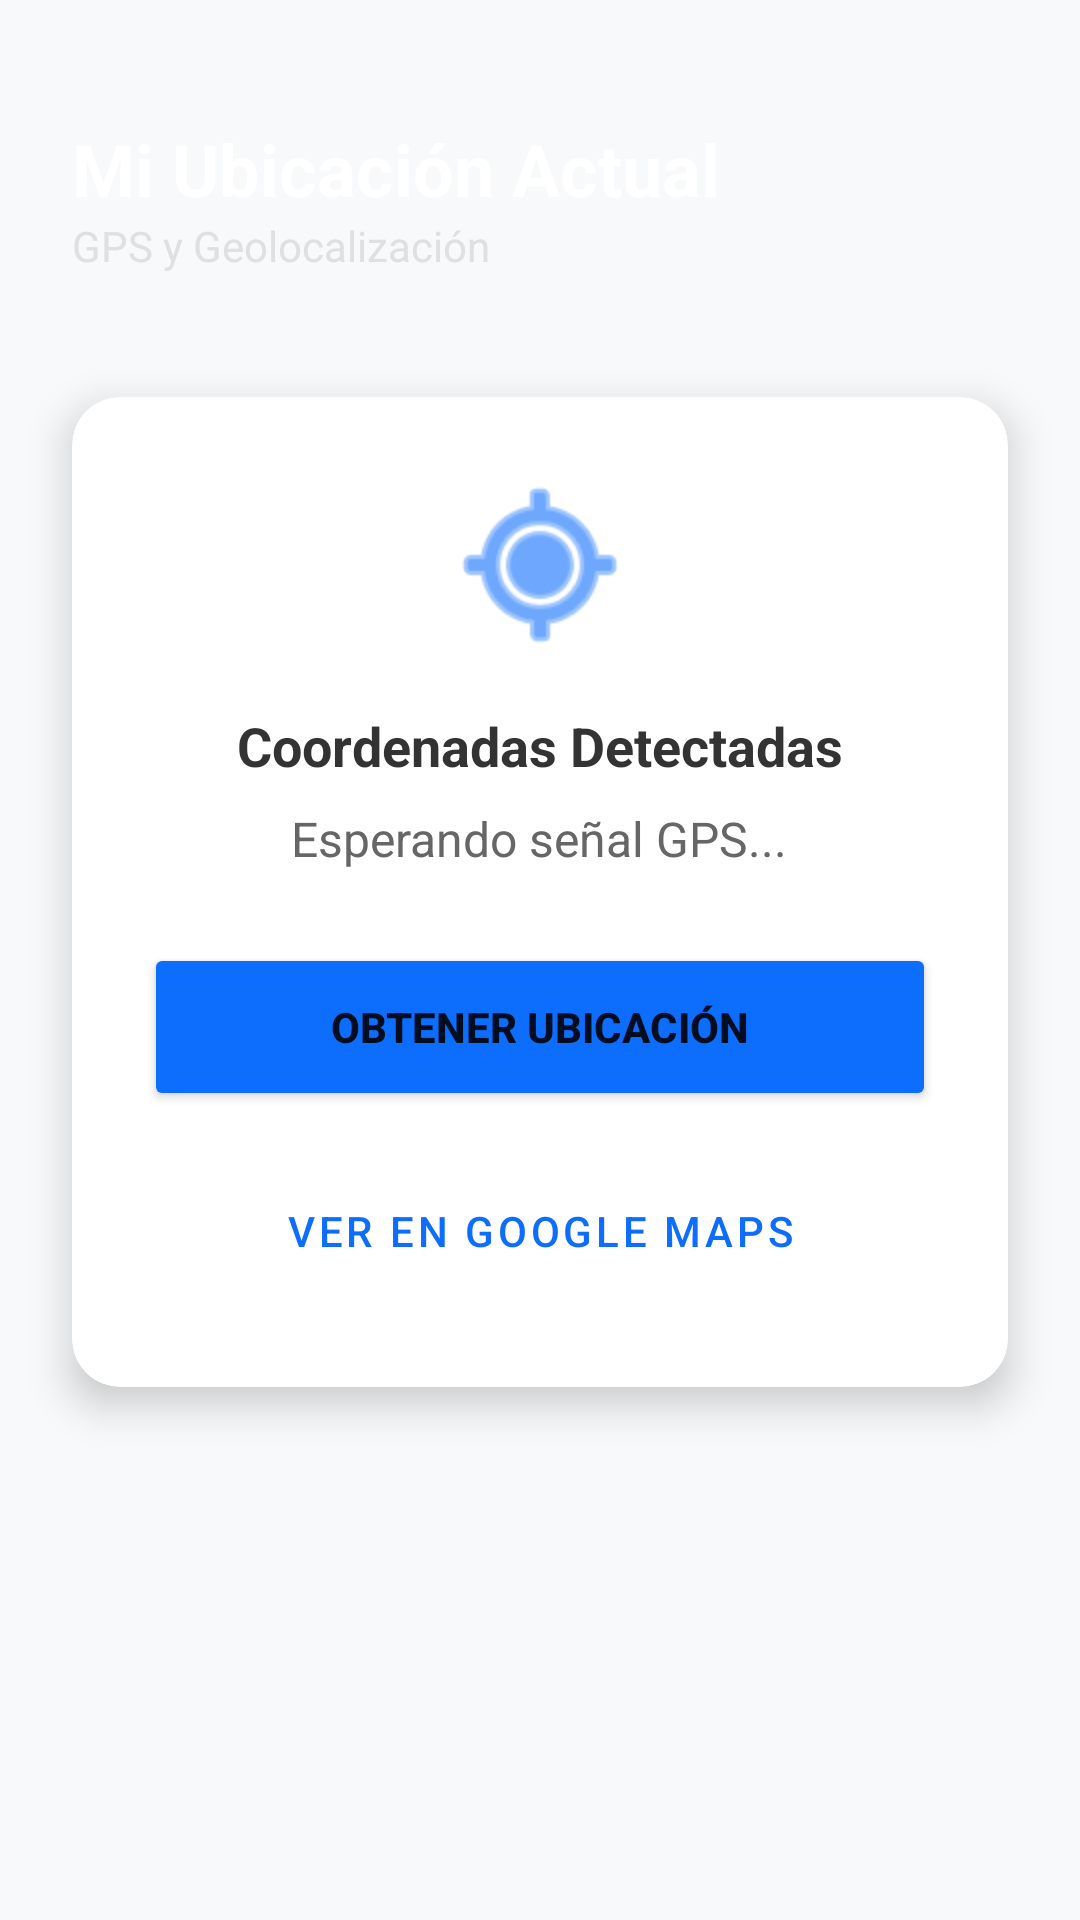

The Android layout XML behind this screen, and the referenced resources:
<!-- AndroidManifest.xml: application theme Theme.AppSIGBU -->
<!-- res/layout/activity_location.xml -->
<?xml version="1.0" encoding="utf-8"?>
<androidx.constraintlayout.widget.ConstraintLayout xmlns:android="http://schemas.android.com/apk/res/android"
    xmlns:app="http://schemas.android.com/apk/res-auto"
    xmlns:tools="http://schemas.android.com/tools"
    android:layout_width="match_parent"
    android:layout_height="match_parent"
    android:background="#F8F9FA">

    <View
        android:id="@+id/viewHeaderLoc"
        android:layout_width="match_parent"
        android:layout_height="200dp"
        android:background="@drawable/bg_header_gradient"
        app:layout_constraintTop_toTopOf="parent" />

    <TextView
        android:id="@+id/tvTitleLoc"
        android:layout_width="wrap_content"
        android:layout_height="wrap_content"
        android:text="Mi Ubicación Actual"
        android:textColor="#FFFFFF"
        android:textSize="24sp"
        android:textStyle="bold"
        android:layout_marginTop="40dp"
        android:layout_marginStart="24dp"
        app:layout_constraintStart_toStartOf="parent"
        app:layout_constraintTop_toTopOf="parent" />

    <TextView
        android:id="@+id/tvSubtitleLoc"
        android:layout_width="wrap_content"
        android:layout_height="wrap_content"
        android:text="GPS y Geolocalización"
        android:textColor="#E0E0E0"
        android:textSize="14sp"
        app:layout_constraintStart_toStartOf="@id/tvTitleLoc"
        app:layout_constraintTop_toBottomOf="@id/tvTitleLoc" />

    <androidx.cardview.widget.CardView
        android:layout_width="match_parent"
        android:layout_height="wrap_content"
        android:layout_margin="24dp"
        app:cardCornerRadius="16dp"
        app:cardElevation="8dp"
        app:cardBackgroundColor="#FFFFFF"
        app:layout_constraintTop_toBottomOf="@id/tvSubtitleLoc"
        app:layout_constraintBottom_toBottomOf="parent"
        app:layout_constraintVertical_bias="0.1">

        <LinearLayout
            android:layout_width="match_parent"
            android:layout_height="wrap_content"
            android:orientation="vertical"
            android:padding="24dp"
            android:gravity="center">

            <ImageView
                android:layout_width="64dp"
                android:layout_height="64dp"
                android:src="@android:drawable/ic_menu_mylocation"
                app:tint="#0D6EFD"
                android:layout_marginBottom="16dp"/>

            <TextView
                android:layout_width="wrap_content"
                android:layout_height="wrap_content"
                android:text="Coordenadas Detectadas"
                android:textStyle="bold"
                android:textSize="18sp"
                android:textColor="#333333"/>

            <TextView
                android:id="@+id/tvCoordenadas"
                android:layout_width="wrap_content"
                android:layout_height="wrap_content"
                android:text="Esperando señal GPS..."
                android:textSize="16sp"
                android:textColor="#666666"
                android:textAlignment="center"
                android:layout_marginTop="8dp"
                android:layout_marginBottom="24dp"/>

            <Button
                android:id="@+id/btnActualizar"
                android:layout_width="match_parent"
                android:layout_height="56dp"
                android:text="OBTENER UBICACIÓN"
                android:backgroundTint="#0D6EFD"
                app:cornerRadius="12dp"
                android:textStyle="bold"/>

            <Button
                android:id="@+id/btnVerMapa"
                android:layout_width="match_parent"
                android:layout_height="56dp"
                android:text="VER EN GOOGLE MAPS"
                android:backgroundTint="#FFFFFF"
                android:textColor="#0D6EFD"
                style="@style/Widget.MaterialComponents.Button.OutlinedButton"
                app:strokeColor="#0D6EFD"
                app:cornerRadius="12dp"
                android:layout_marginTop="12dp"
                android:enabled="false"/>

        </LinearLayout>
    </androidx.cardview.widget.CardView>

</androidx.constraintlayout.widget.ConstraintLayout>
<!-- resources referenced by this layout -->
<resources>
  <style name="Theme.AppSIGBU" parent="Theme.MaterialComponents.DayNight.DarkActionBar">
          
          <item name="colorPrimary">@color/purple_500</item>
          <item name="colorPrimaryVariant">@color/purple_700</item>
          <item name="colorOnPrimary">@color/white</item>
          
          <item name="colorSecondary">@color/teal_200</item>
          <item name="colorSecondaryVariant">@color/teal_700</item>
          <item name="colorOnSecondary">@color/black</item>
          
          <item name="android:statusBarColor">?attr/colorPrimaryVariant</item>
          
      </style>
  <!-- not gathered from this repository: default colours our renderer supplied (Android Studio template values) -->
  <color name="purple_500">#FF6200EE</color>
  <color name="purple_700">#FF3700B3</color>
  <color name="teal_200">#FF03DAC5</color>
  <color name="teal_700">#FF018786</color>
  <color name="black">#FF000000</color>
  <color name="white">#FFFFFFFF</color>
</resources>
